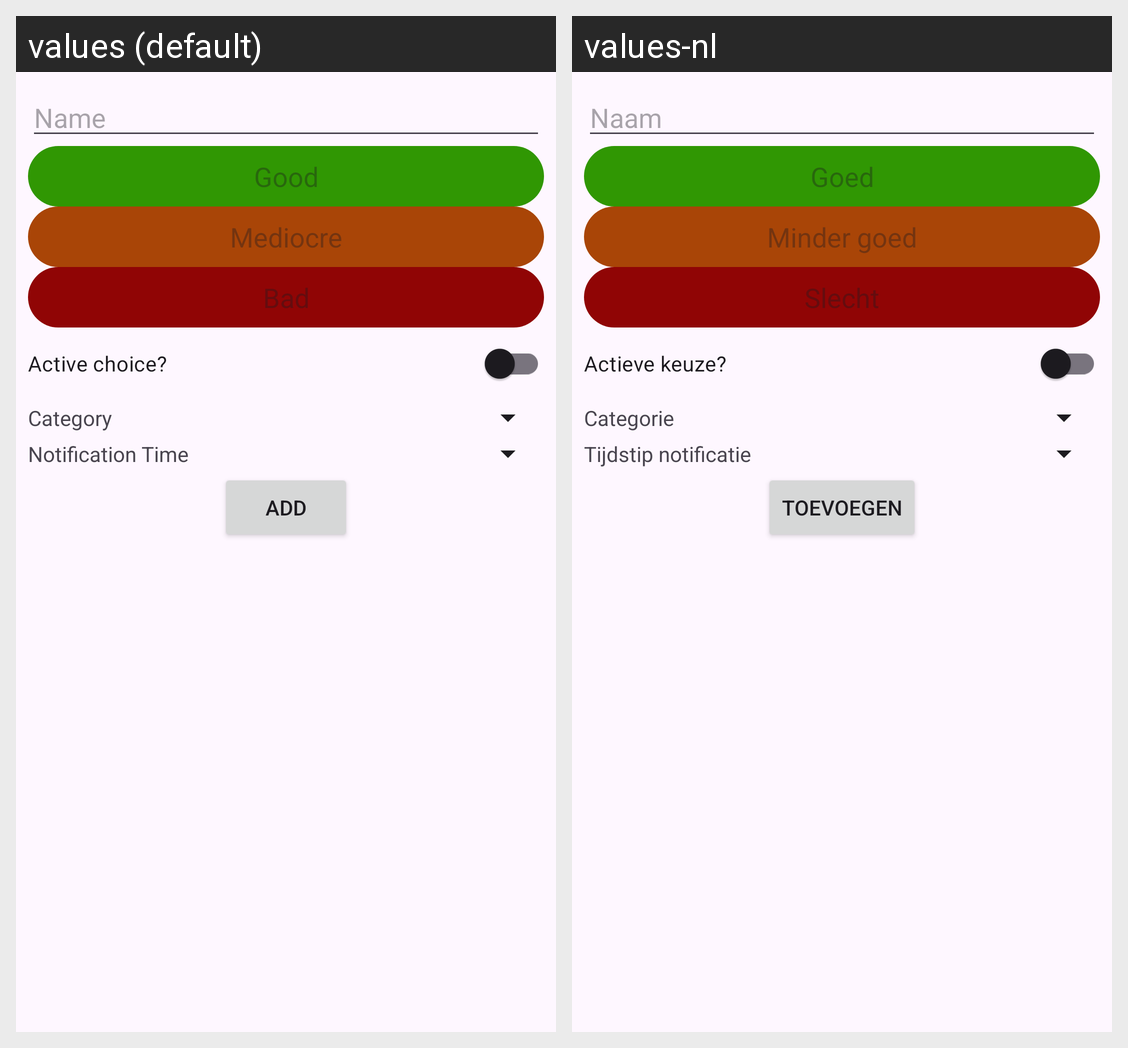

The same Android screen rendered under two of its app's locales, left to right. List the strings drawn on it with the default value and each locale's translation.
Android screen res/layout/fragment_add_signal.xml rendered under 2 locales, left to right: values (default), values-nl. Device: Nexus 5 (rendered at 1080×1920; each locale shown at half size, 540×960, under a caption strip naming it); theme Theme.MoodSignals.
Strings drawn on this screen, with the default value and each locale's value (text and hints the layout hard-codes, and strings that could not be matched under every locale, appear in the picture but are not listed):

name
  values: Name
  values-nl: Naam

good
  values: Good
  values-nl: Goed

mediocre
  values: Mediocre
  values-nl: Minder goed

bad
  values: Bad
  values-nl: Slecht

active_choice
  values: Active choice?
  values-nl: Actieve keuze?

category
  values: Category
  values-nl: Categorie

notification_time
  values: Notification Time
  values-nl: Tijdstip notificatie

add
  values: Add
  values-nl: Toevoegen
